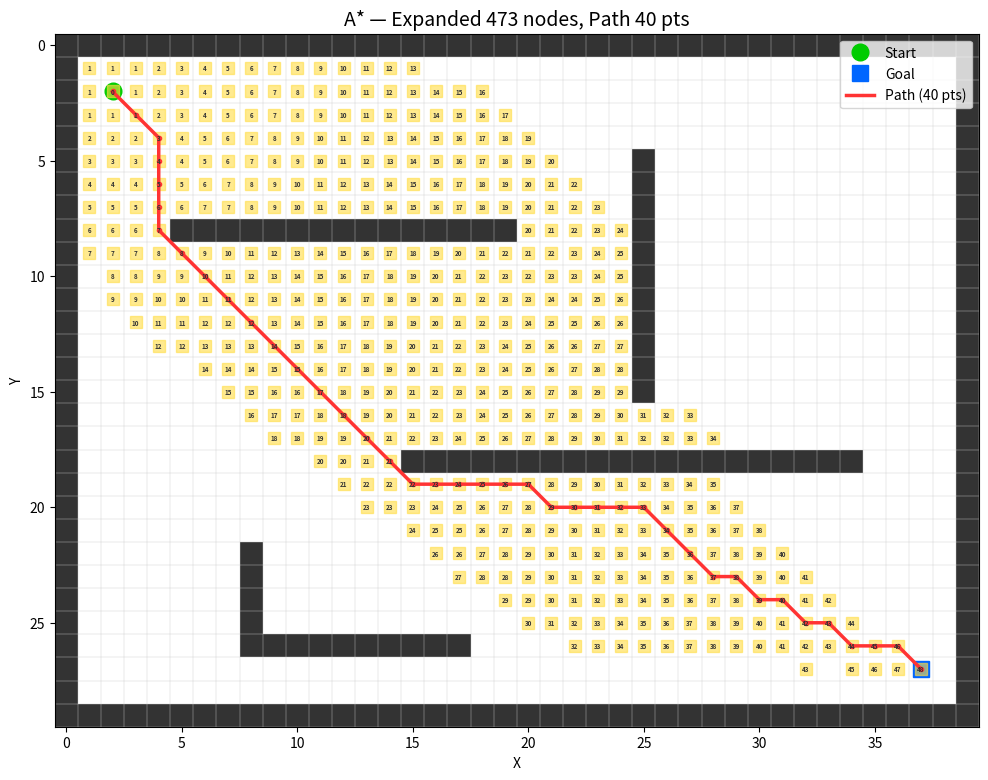

Here is the Python script that generated this plot:
#!/usr/bin/env python3
# -*- coding: utf-8 -*-
"""
L6-2 A* 路径规划可视化演示
============================
PythonRobotics 风格的 A* / Dijkstra 网格搜索动画。
学生可在笔记本或 ROS2GO 上直接运行，无需 ROS 环境。

用法:
    python3 L6_2_01_astar_demo.py            # A* 模式
    python3 L6_2_01_astar_demo.py --dijkstra  # Dijkstra 模式（对比用）

依赖: numpy, matplotlib
    pip install numpy matplotlib
"""

import argparse
import math
import heapq
import time

import numpy as np
import matplotlib.pyplot as plt
import matplotlib.patches as patches


# ─── 网格与节点 ────────────────────────────────────────────────

class Node:
    """搜索节点：记录坐标、代价、父节点"""

    def __init__(self, x: int, y: int, cost: float = 0.0, h: float = 0.0, parent=None):
        self.x = x
        self.y = y
        self.cost = cost        # g(n): 从起点到这里的实际代价
        self.h = h              # h(n): 到终点的估计代价
        self.parent = parent

    @property
    def f(self) -> float:
        """f(n) = g(n) + h(n)"""
        return self.cost + self.h

    def __lt__(self, other):
        return self.f < other.f


# ─── 地图定义 ──────────────────────────────────────────────────

def create_grid(width: int = 40, height: int = 30):
    """
    创建一个带障碍的二维网格。
    0 = 可走（空地），1 = 障碍（墙）。
    学生可以修改这个函数来改变障碍布局。
    """
    grid = np.zeros((height, width), dtype=int)

    # ---- 边界墙 ----
    grid[0, :] = 1
    grid[-1, :] = 1
    grid[:, 0] = 1
    grid[:, -1] = 1

    # ---- 障碍物（模拟赛道墙） ----
    # 横墙 1
    grid[8, 5:20] = 1
    # 横墙 2
    grid[18, 15:35] = 1
    # 竖墙 1
    grid[5:16, 25] = 1
    # L 形障碍
    grid[22:27, 8] = 1
    grid[26, 8:18] = 1

    return grid


# ─── 启发函数 ──────────────────────────────────────────────────

def heuristic_euclidean(x1, y1, x2, y2):
    """欧几里得距离（不会高估 → admissible）"""
    return math.hypot(x2 - x1, y2 - y1)


# ─── A* 搜索 ──────────────────────────────────────────────────

# 8 连通：上下左右 + 对角，路径代价分别为 1 和 sqrt(2)
MOTIONS = [
    (1, 0, 1.0), (-1, 0, 1.0), (0, 1, 1.0), (0, -1, 1.0),        # 上下左右
    (1, 1, math.sqrt(2)), (1, -1, math.sqrt(2)),                    # 对角
    (-1, 1, math.sqrt(2)), (-1, -1, math.sqrt(2)),
]


def astar(grid, start, goal, use_heuristic=True):
    """
    A* 网格搜索。
    返回 (path, visited_order) 用于可视化。
    如果 use_heuristic=False 则退化为 Dijkstra。
    """
    height, width = grid.shape
    sx, sy = start
    gx, gy = goal
#计算从起点到目标的启发式估计（欧几里得距离），cost为0，因为起点到起点的实际代价为0。
# 启发式函数 h0 只在 A* 模式下计算，Dijkstra 模式下设为0。
    h0 = heuristic_euclidean(sx, sy, gx, gy) if use_heuristic else 0.0
    start_node = Node(sx, sy, cost=0.0, h=h0)

    # open list（优先队列）
    open_list = []
    heapq.heappush(open_list, start_node)

    # closed set（已展开），已访问节点
    closed = set()

    # 存储每个节点的最小 g(n)，即从起点到该节点的最短实际路径代价。
    cost_so_far = {(sx, sy): 0.0}

    visited_order = []  # 记录展开顺序，用于动画

    while open_list:
        current = heapq.heappop(open_list) 
        #f 最小的节点，包含了从起点到当前节点的代价 g(n) 和从当前节点到目标的估计代价 h(n)。

        if (current.x, current.y) in closed:
            continue
        closed.add((current.x, current.y))
        visited_order.append((current.x, current.y))

        # 到达终点，回溯路径
        if current.x == gx and current.y == gy:
            path = []
            node = current
            while node is not None:
                path.append((node.x, node.y))
                node = node.parent
            path.reverse()
            return path, visited_order, cost_so_far

        # 展开邻居
        for dx, dy, move_cost in MOTIONS:
            nx, ny = current.x + dx, current.y + dy

            # 边界检查
            if nx < 0 or nx >= width or ny < 0 or ny >= height:
                continue
            # 障碍检查
            if grid[ny, nx] == 1:
                continue
            # 已展开
            if (nx, ny) in closed:
                continue
            #计算新代价，并更新 open_list
            new_cost = current.cost + move_cost
            if (nx, ny) in cost_so_far and new_cost >= cost_so_far[(nx, ny)]:
                continue

            cost_so_far[(nx, ny)] = new_cost
            h = heuristic_euclidean(nx, ny, gx, gy) if use_heuristic else 0.0
            neighbor = Node(nx, ny, cost=new_cost, h=h, parent=current)
            heapq.heappush(open_list, neighbor)

    # 无解
    return None, visited_order, cost_so_far


# ─── 可视化 ─────────────────────────────────────────────────────

def visualize(grid, start, goal, path, visited_order, cost_map, algorithm_name="A*"):
    """
    动画显示搜索过程 + 最终路径。
    黄色 = 已展开，红色 = 最终路径，绿色 = 起点，蓝色 = 终点。
    每个展开节点上标注 g(n) 代价值（取整），同代价层数字相同。
    """
    height, width = grid.shape

    fig, ax = plt.subplots(1, 1, figsize=(12, 9))
    ax.set_xlim(-0.5, width - 0.5)
    ax.set_ylim(-0.5, height - 0.5)
    ax.set_aspect('equal')
    ax.invert_yaxis()
    ax.set_title(f'{algorithm_name} Path Planning — Expanded: ?', fontsize=14)
    ax.set_xlabel('X')
    ax.set_ylabel('Y')

    # 画网格和障碍
    for y in range(height):
        for x in range(width):
            if grid[y, x] == 1:
                rect = patches.Rectangle((x - 0.5, y - 0.5), 1, 1,
                                         linewidth=0, facecolor='#333333')
                ax.add_patch(rect)

    # 画网格线
    for x in range(width + 1):
        ax.axvline(x - 0.5, color='#cccccc', linewidth=0.3)
    for y in range(height + 1):
        ax.axhline(y - 0.5, color='#cccccc', linewidth=0.3)

    # 起点和终点
    ax.plot(start[0], start[1], 'o', color='#00cc00', markersize=12, label='Start')
    ax.plot(goal[0], goal[1], 's', color='#0066ff', markersize=12, label='Goal')
    ax.legend(loc='upper right', fontsize=10)

    plt.ion()
    plt.show()

    # ---- 动画：逐步显示展开过程（每个节点标注 g(n) 代价） ----
    batch_size = max(1, len(visited_order) // 80)  # 分批绘制，约 80 帧
    for i in range(0, len(visited_order), batch_size):
        batch_indices = range(i, min(i + batch_size, len(visited_order)))
        for idx in batch_indices:
            px, py = visited_order[idx]
            ax.plot(px, py, 's', color='#ffdd44', markersize=8, alpha=0.6)
            g_val = cost_map.get((px, py), 0)
            label = str(int(round(g_val)))
            ax.text(px, py, label, fontsize=4.5, ha='center', va='center',
                    color='#333333', fontweight='bold')
        ax.set_title(
            f'{algorithm_name} Path Planning — Expanded: {min(i + batch_size, len(visited_order))}',
            fontsize=14)
        plt.pause(0.03)

    # ---- 画最终路径 ----
    if path:
        px = [p[0] for p in path]
        py = [p[1] for p in path]
        ax.plot(px, py, '-', color='#ff3333', linewidth=2.5, label=f'Path ({len(path)} pts)')
        ax.plot(px, py, 'o', color='#ff3333', markersize=3)
        ax.legend(loc='upper right', fontsize=10)
        ax.set_title(
            f'{algorithm_name} — Expanded {len(visited_order)} nodes, Path {len(path)} pts',
            fontsize=14)
    else:
        ax.set_title(f'{algorithm_name} — No Solution! Expanded {len(visited_order)} nodes', fontsize=14)

    plt.ioff()
    print(f"\n{'='*50}")
    print(f"Algorithm: {algorithm_name}")
    print(f"Expanded:   {len(visited_order)}")
    if path:
        print(f"Path pts:   {len(path)}")
        total_cost = sum(
            math.hypot(path[i+1][0] - path[i][0], path[i+1][1] - path[i][1])
            for i in range(len(path) - 1)
        )
        print(f"Path cost:  {total_cost:.2f}")
    else:
        print("No path found!")
    print(f"{'='*50}\n")

    plt.show()


# ─── 主程序 ─────────────────────────────────────────────────────

def main():
    parser = argparse.ArgumentParser(description='A* / Dijkstra Path Planning Demo')
    parser.add_argument('--dijkstra', action='store_true',
                        help='Use Dijkstra (no heuristic) instead of A*')
    args = parser.parse_args()

    # 创建地图
    grid = create_grid(width=40, height=30)

    # 起点和终点（可修改）
    start = (2, 2)
    goal = (37, 27)

    # 选择算法
    use_heuristic = not args.dijkstra
    algorithm_name = "A*" if use_heuristic else "Dijkstra"

    print(f"Running {algorithm_name} path planning...")
    print(f"Start: {start}, Goal: {goal}")
    print(f"Grid size: {grid.shape[1]} x {grid.shape[0]}")

    t0 = time.time()
    path, visited, cost_map = astar(grid, start, goal, use_heuristic=use_heuristic)
    elapsed = time.time() - t0
    print(f"Search time: {elapsed*1000:.1f} ms")

    # 可视化
    visualize(grid, start, goal, path, visited, cost_map, algorithm_name)


if __name__ == '__main__':
    main()
